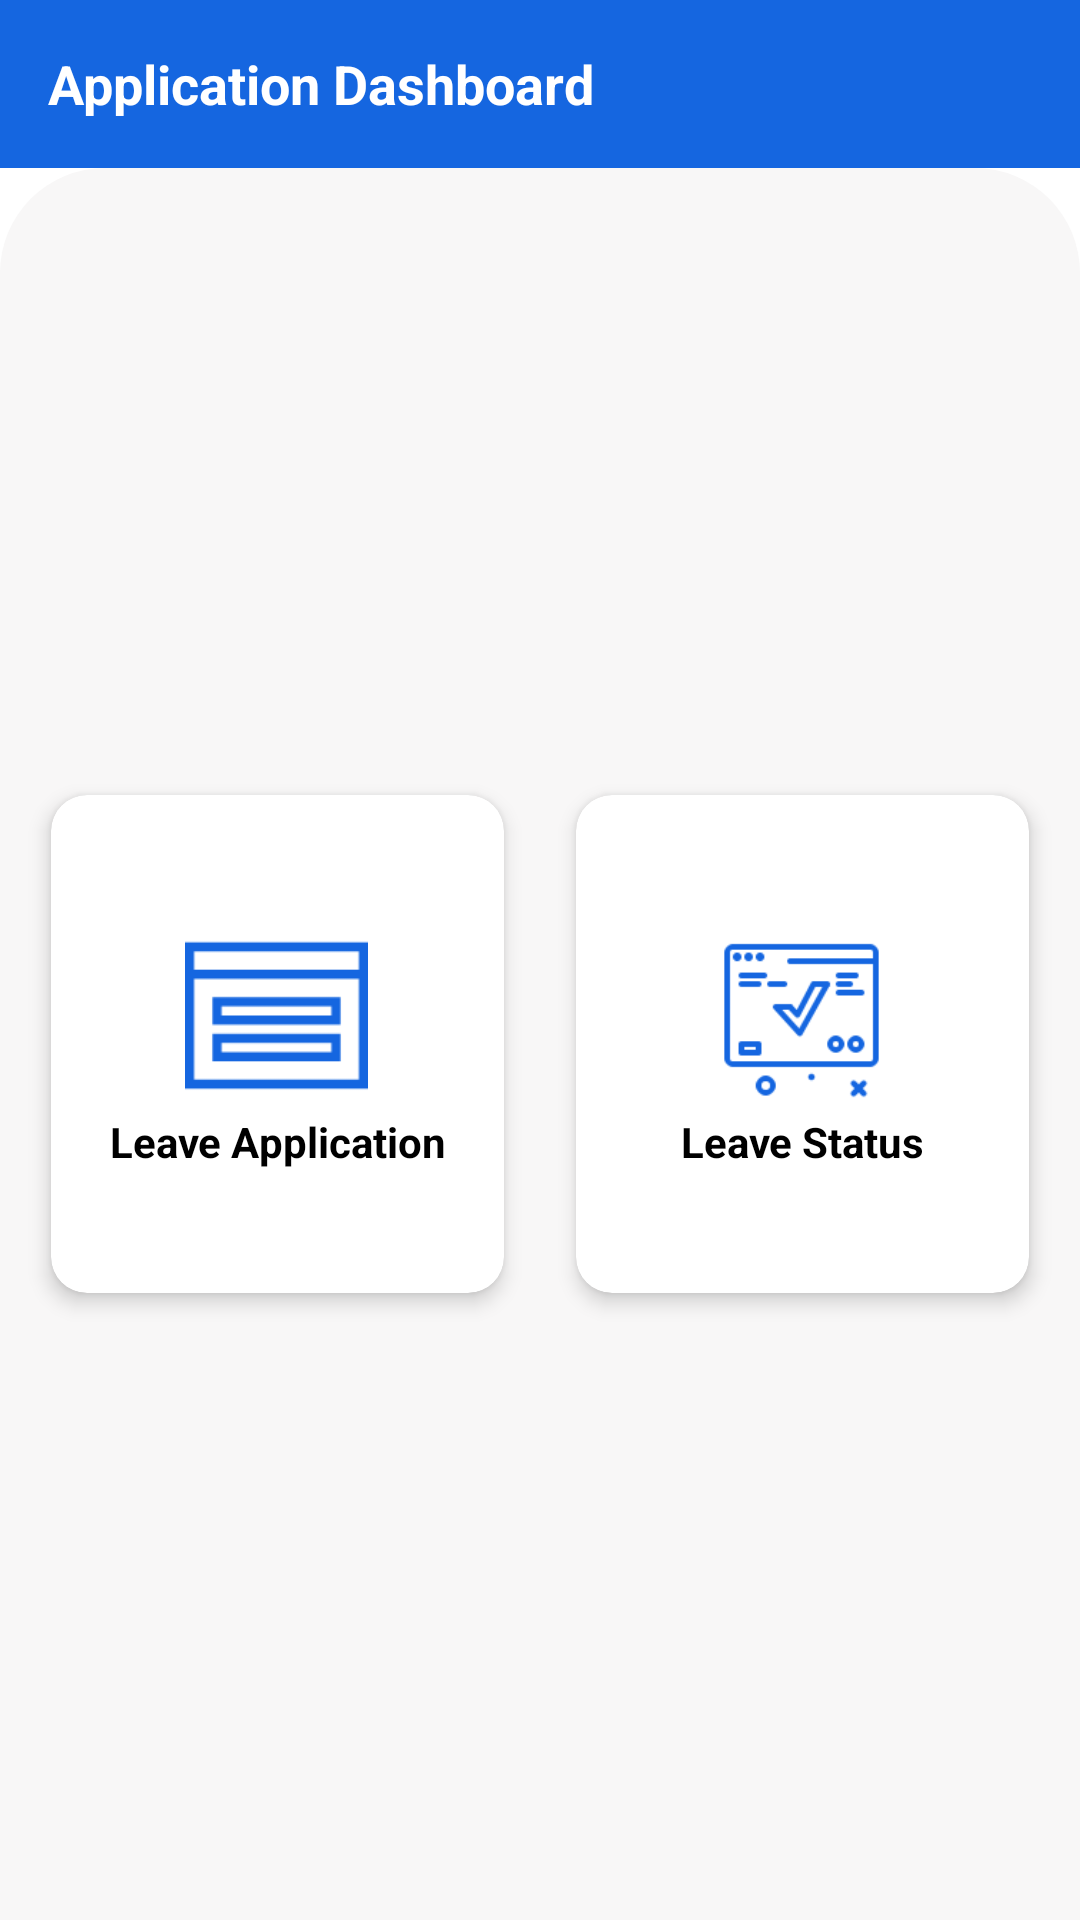

Produce the Android XML layout that renders to this screen, including the resource entries it uses.
<!-- AndroidManifest.xml: application theme Theme.HRM_Suffix -->
<!-- res/layout/fragment_scrum_dashboard.xml -->
<?xml version="1.0" encoding="utf-8"?>
<layout xmlns:android="http://schemas.android.com/apk/res/android"
    xmlns:app="http://schemas.android.com/apk/res-auto"
    xmlns:tools="http://schemas.android.com/tools">

<FrameLayout
    android:id="@+id/fragment_container1"
    android:layout_width="match_parent"
    android:layout_height="match_parent"
    tools:context=".view.Fragment.ApplicationDashboardFragment">


    <LinearLayout
        android:layout_width="match_parent"
        android:layout_height="match_parent"
        android:orientation="vertical">
        <androidx.appcompat.widget.Toolbar
            android:id="@+id/applicationDashboard_toolbar"
            android:layout_width="match_parent"
            android:layout_height="wrap_content"
            android:background="@color/blue"
            app:navigationIcon="@drawable/arrow_back_24">

            <TextView
                android:id="@+id/toolbar_title"
                android:layout_width="wrap_content"
                android:layout_height="wrap_content"
                android:text="Application Dashboard"
                android:textColor="#FFFFFF"
                android:textSize="18sp"
                android:textStyle="bold" />
        </androidx.appcompat.widget.Toolbar>

    <LinearLayout
        android:layout_width="fill_parent"
        android:layout_height="match_parent"
        android:background="@drawable/shape"
        android:gravity="center_vertical"
        android:orientation="vertical">

        <GridLayout
            android:layout_width="350dp"
            android:layout_height="190dp"
            android:layout_marginLeft="20dp"
            android:layout_marginTop="40dp"
            android:layout_marginRight="20dp"
            android:layout_gravity="center"
            android:layout_marginBottom="40dp"
            android:columnCount="2"
            android:rowCount="2">

            <androidx.cardview.widget.CardView
                android:id="@+id/cardViewEmployee"
                android:layout_width="0dp"
                android:layout_height="0dp"
                android:layout_row="1"
                android:layout_rowWeight="1"
                android:layout_column="0"
                android:layout_columnWeight="1"
                android:layout_gravity="fill"
                android:layout_margin="12dp"
                app:cardCornerRadius="12dp"
                app:cardElevation="4dp">

                <LinearLayout
                    android:layout_width="wrap_content"
                    android:layout_height="wrap_content"
                    android:layout_gravity="center_vertical|center_horizontal"
                    android:gravity="center"
                    android:orientation="vertical">

                    <ImageView
                        android:id="@+id/imgScrum"
                        android:layout_width="65dp"
                        android:layout_height="65dp"
                        android:layout_centerHorizontal="true"
                        android:background="@drawable/round_white"
                        android:padding="2dp"
                        android:src="@drawable/application"  />

                    <TextView
                        android:layout_width="wrap_content"
                        android:layout_height="wrap_content"
                        android:text="Leave Application"
                        android:textColor="@color/black"
                        android:textAlignment="center"
                        android:textStyle="bold" />

                </LinearLayout>

            </androidx.cardview.widget.CardView>

            <androidx.cardview.widget.CardView
                android:id="@+id/cardViewScrumMeeting"
                android:layout_width="0dp"
                android:layout_height="0dp"
                android:layout_row="1"
                android:layout_rowWeight="1"
                android:layout_column="1"
                android:layout_columnWeight="1"
                android:layout_gravity="fill"
                android:layout_margin="12dp"
                app:cardCornerRadius="12dp"
                app:cardElevation="4dp">

                <LinearLayout
                    android:layout_width="wrap_content"
                    android:layout_height="wrap_content"
                    android:layout_gravity="center_vertical|center_horizontal"
                    android:gravity="center"
                    android:orientation="vertical">

                    <ImageView
                        android:id="@+id/imgStatus"
                        android:layout_width="65dp"
                        android:layout_height="65dp"
                        android:layout_centerHorizontal="true"
                        android:padding="2dp"
                        android:src="@drawable/status" />

                    <TextView
                        android:layout_width="wrap_content"
                        android:layout_height="wrap_content"
                        android:text="Leave Status"
                        android:textColor="@color/black"
                        android:textAlignment="center"
                        android:textStyle="bold" />

                </LinearLayout>

            </androidx.cardview.widget.CardView>


        </GridLayout>


    </LinearLayout>
    </LinearLayout>

</FrameLayout>

</layout>
<!-- resources referenced by this layout -->
<resources>
  <color name="black">#FF000000</color>
  <color name="blue">#1566e0</color>
  <!-- drawable application: png bitmap (drawable, 778 bytes) -->
  <!-- drawable shape (drawable) -->
  <?xml version="1.0" encoding="utf-8"?>
  <shape xmlns:android="http://schemas.android.com/apk/res/android"
      android:shape="rectangle">
  
      <solid android:color="#F8F7F7"></solid>
  
      <corners
          android:topLeftRadius="35dp"
          android:topRightRadius="35dp"></corners>
  
  </shape>
  <!-- drawable status: png bitmap (drawable, 3341 bytes) -->
  <style name="Theme.HRM_Suffix" parent="Theme.MaterialComponents.DayNight.NoActionBar">
          
          <item name="colorPrimary">@color/purple_500</item>
          <item name="colorPrimaryVariant">@color/purple_700</item>
          <item name="colorOnPrimary">@color/white</item>
          <item name="colorSecondary">@color/teal_200</item>
          <item name="colorSecondaryVariant">@color/teal_700</item>
          <item name="colorOnSecondary">@color/black</item>
          
          <item name="android:statusBarColor">#1566e0</item>
          
      </style>
  <color name="purple_500">#FF6200EE</color>
  <color name="purple_700">#FF3700B3</color>
  <color name="white">#FFFFFFFF</color>
  <color name="teal_200">#FF03DAC5</color>
  <color name="teal_700">#FF018786</color>
</resources>
